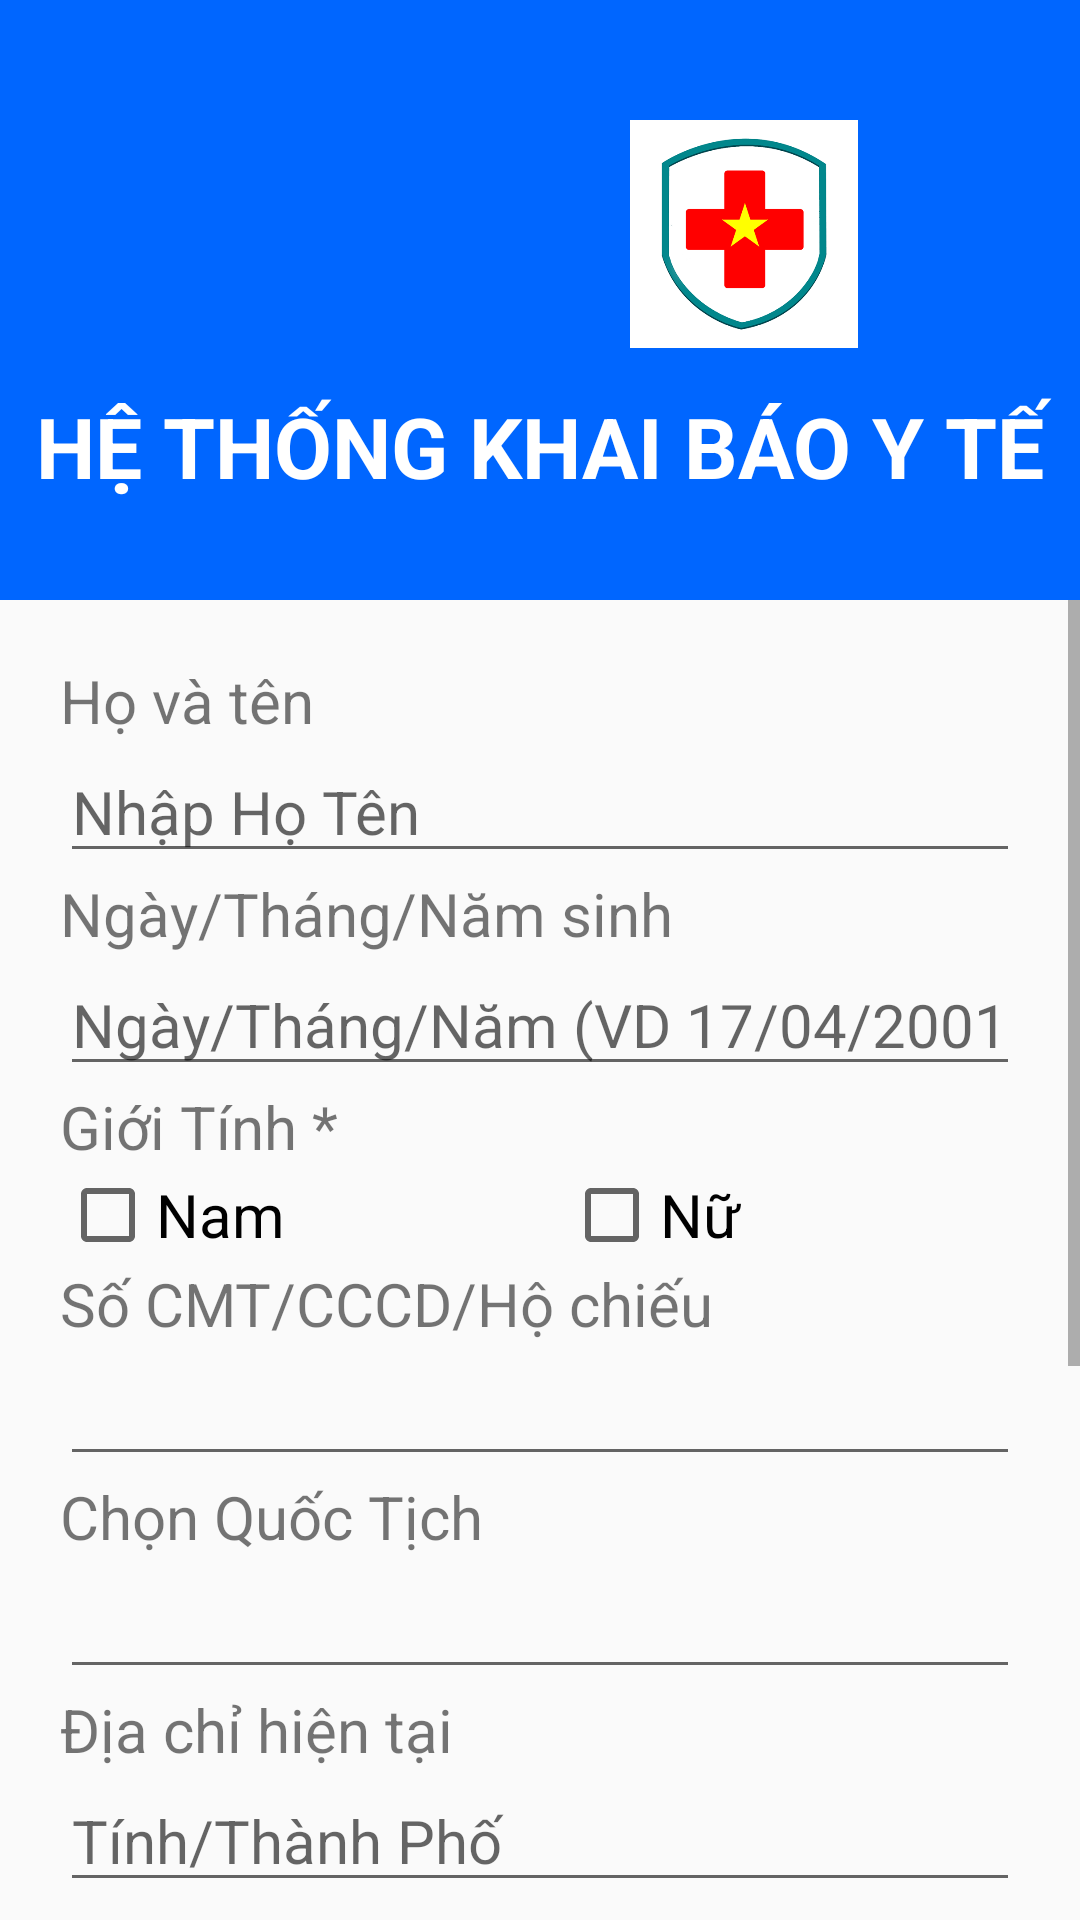

Reconstruct the res/layout file that produces this screen, plus the resources it refers to.
<!-- AndroidManifest.xml: application theme Theme.BaoCaoCuoiKy -->
<!-- res/layout/dangky.xml -->
<?xml version="1.0" encoding="utf-8"?>
<RelativeLayout xmlns:android="http://schemas.android.com/apk/res/android"
    xmlns:app="http://schemas.android.com/apk/res-auto"
    xmlns:tools="http://schemas.android.com/tools"
    android:layout_width="match_parent"
    android:layout_height="match_parent"
    tools:context=".MainActivity">

    <RelativeLayout
        android:id="@+id/top"
        android:layout_width="match_parent"
        android:layout_height="200dp"

        android:background="#0066FF"

        >

        <LinearLayout
            android:layout_width="match_parent"
            android:layout_height="wrap_content"
            android:orientation="horizontal">

            <ImageView
                android:id="@+id/image_anhlogo_top_dangnhap"
                android:layout_width="80dp"
                android:layout_height="80dp"
                android:layout_marginLeft="110dp"
                android:layout_marginTop="40dp"

                android:src="@drawable/logoboyte" />

            <ImageView
                android:id="@+id/logoyte"
                android:layout_width="76dp"
                android:layout_height="76dp"
                android:layout_marginLeft="20dp"
                android:layout_marginTop="40dp"
                android:layout_marginBottom="80dp"
                android:src="@drawable/img" />
        </LinearLayout>

        <TextView
            android:layout_width="match_parent"
            android:layout_height="wrap_content"
            android:text="HỆ THỐNG KHAI BÁO Y TẾ"

            android:textSize="28sp"
            android:textStyle="bold"
            android:gravity="center"
            android:layout_marginTop="130dp"
            android:textColor="@color/white"/>


    </RelativeLayout>


    <ScrollView
        android:id="@+id/scrollView"
        android:layout_width="match_parent"
        android:layout_height="wrap_content"
        android:layout_below="@+id/top"
        android:layout_marginTop="0dp">

        <LinearLayout
            android:id="@+id/linear2"
            android:layout_width="match_parent"
            android:layout_height="wrap_content"
            android:layout_below="@+id/linear1"
            android:layout_marginTop="20dp"
            android:orientation="vertical"
            android:layout_marginLeft="20dp"
            android:layout_marginRight="20dp">

            <TextView
                android:id="@+id/hoten"
                android:layout_width="match_parent"
                android:layout_height="wrap_content"
                android:textSize="20dp"
                android:text="Họ và tên" />

            <EditText
                android:id="@+id/edit1"
                android:layout_width="match_parent"
                android:layout_height="wrap_content"
                android:layout_alignParentTop="true"
                android:textSize="20dp"
                android:hint="Nhập Họ Tên"
                android:ems="10"
                android:inputType="textPersonName" />

            <TextView
                android:id="@+id/namsinh"
                android:textSize="20dp"
                android:layout_width="match_parent"
                android:layout_height="wrap_content"
                android:text="Ngày/Tháng/Năm sinh" />

            <EditText
                android:id="@+id/date"
                android:layout_width="match_parent"
                android:layout_height="wrap_content"
                android:ems="10"
                android:textSize="20dp"
                android:hint="Ngày/Tháng/Năm (VD 17/04/2001)"
                android:inputType="date" />

            <TextView
                android:id="@+id/gioitinh"
                android:textSize="20dp"
                android:layout_width="match_parent"
                android:layout_height="wrap_content"
                android:text="Giới Tính *" />

            <LinearLayout
                android:layout_width="match_parent"
                android:layout_height="32dp"
                android:orientation="horizontal">

                <CheckBox
                    android:id="@+id/checkBox"
                    android:layout_width="wrap_content"
                    android:layout_height="wrap_content"
                    android:layout_weight="1"
                    android:textSize="20dp"
                    android:text="Nam" />

                <CheckBox
                    android:id="@+id/checkBox2"
                    android:layout_width="wrap_content"
                    android:layout_height="wrap_content"
                    android:layout_weight="1"
                    android:textSize="20dp"
                    android:text="Nữ" />
            </LinearLayout>

            <TextView
                android:id="@+id/cmnd"
                android:textSize="20dp"
                android:layout_width="match_parent"
                android:layout_height="wrap_content"
                android:text="Số CMT/CCCD/Hộ chiếu" />

            <EditText
                android:id="@+id/edit2"
                android:layout_width="match_parent"
                android:layout_height="wrap_content"
                android:ems="10"
                android:textSize="20dp"
                android:inputType="textPersonName" />

            <TextView
                android:id="@+id/quoctich"
                android:layout_width="match_parent"
                android:layout_height="wrap_content"
                android:textSize="20dp"
                android:text="Chọn Quốc Tịch" />

            <EditText
                android:id="@+id/edit3"
                android:layout_width="match_parent"
                android:layout_height="wrap_content"
                android:ems="10"
                android:textSize="20dp"
                android:inputType="textPersonName" />

            <TextView
                android:id="@+id/diachi"
                android:layout_width="match_parent"
                android:layout_height="wrap_content"
                android:textSize="20dp"
                android:text="Địa chỉ hiện tại" />

            <EditText
                android:id="@+id/edit4"
                android:layout_width="match_parent"
                android:layout_height="wrap_content"
                android:ems="10"
                android:textSize="20dp"
                android:hint="Tính/Thành Phố"
                android:inputType="textPersonName" />

            <EditText
                android:id="@+id/edit5"
                android:layout_width="match_parent"
                android:layout_height="wrap_content"
                android:ems="10"
                android:textSize="20dp"
                android:inputType="textPersonName"
                android:hint="Quận/Huyện" />

            <EditText
                android:id="@+id/edit6"
                android:layout_width="match_parent"
                android:layout_height="wrap_content"
                android:ems="10"
                android:textSize="20dp"
                android:inputType="textPersonName"
                android:hint="Phường/Xã" />

            <EditText
                android:id="@+id/edit7"
                android:layout_width="match_parent"
                android:layout_height="wrap_content"
                android:ems="10"
                android:textSize="20dp"
                android:inputType="textPersonName"
                android:hint="Số nhà, Đường, ..." />

            <TextView
                android:id="@+id/sodienthoai"
                android:textSize="20dp"
                android:layout_width="match_parent"
                android:layout_height="wrap_content"
                android:text="Số điện thoại *" />

            <EditText
                android:id="@+id/edit8"
                android:layout_width="match_parent"
                android:layout_height="wrap_content"
                android:ems="10"
                android:textSize="20dp"
                android:inputType="textPersonName" />

            <CheckBox
                android:id="@+id/checkBox3"
                android:layout_width="match_parent"
                android:layout_height="wrap_content"
                android:textSize="20dp"
                android:text="Tôi cam kết các thông tin khai báo là đúng sự thật" />

            <Button
                android:id="@+id/opt"
                android:backgroundTint="@color/purple_700"
                android:layout_width="wrap_content"
                android:layout_height="wrap_content"
                android:layout_below="@+id/linear2"
                android:layout_alignParentStart="true"
                android:layout_marginStart="90dp"
                android:layout_marginTop="10dp"
                android:gravity="center"
                android:text="Gửi mã OPT"
                android:textSize="30dp"
                android:textColor="@color/white"/>
        </LinearLayout>
    </ScrollView>

</RelativeLayout>
<!-- resources referenced by this layout -->
<resources>
  <!-- drawable img: png bitmap (drawable-v24, 31733 bytes) -->
  <style name="Theme.BaoCaoCuoiKy" parent="Theme.AppCompat.DayNight.NoActionBar">
          
          <item name="colorPrimary">@color/purple_500</item>
          <item name="colorPrimaryVariant">@color/purple_700</item>
          <item name="colorOnPrimary">@color/white</item>
          
          <item name="colorSecondary">@color/teal_200</item>
          <item name="colorSecondaryVariant">@color/teal_700</item>
          <item name="colorOnSecondary">@color/black</item>
          
          <item name="android:statusBarColor" tools:targetApi="l">?attr/colorPrimaryVariant</item>
          
      </style>
  <!-- not gathered from this repository: default colours our renderer supplied (Android Studio template values) -->
  <color name="purple_500">#FF6200EE</color>
  <color name="purple_700">#FF3700B3</color>
  <color name="teal_200">#FF03DAC5</color>
  <color name="teal_700">#FF018786</color>
  <color name="black">#FF000000</color>
  <color name="white">#FFFFFFFF</color>
</resources>
